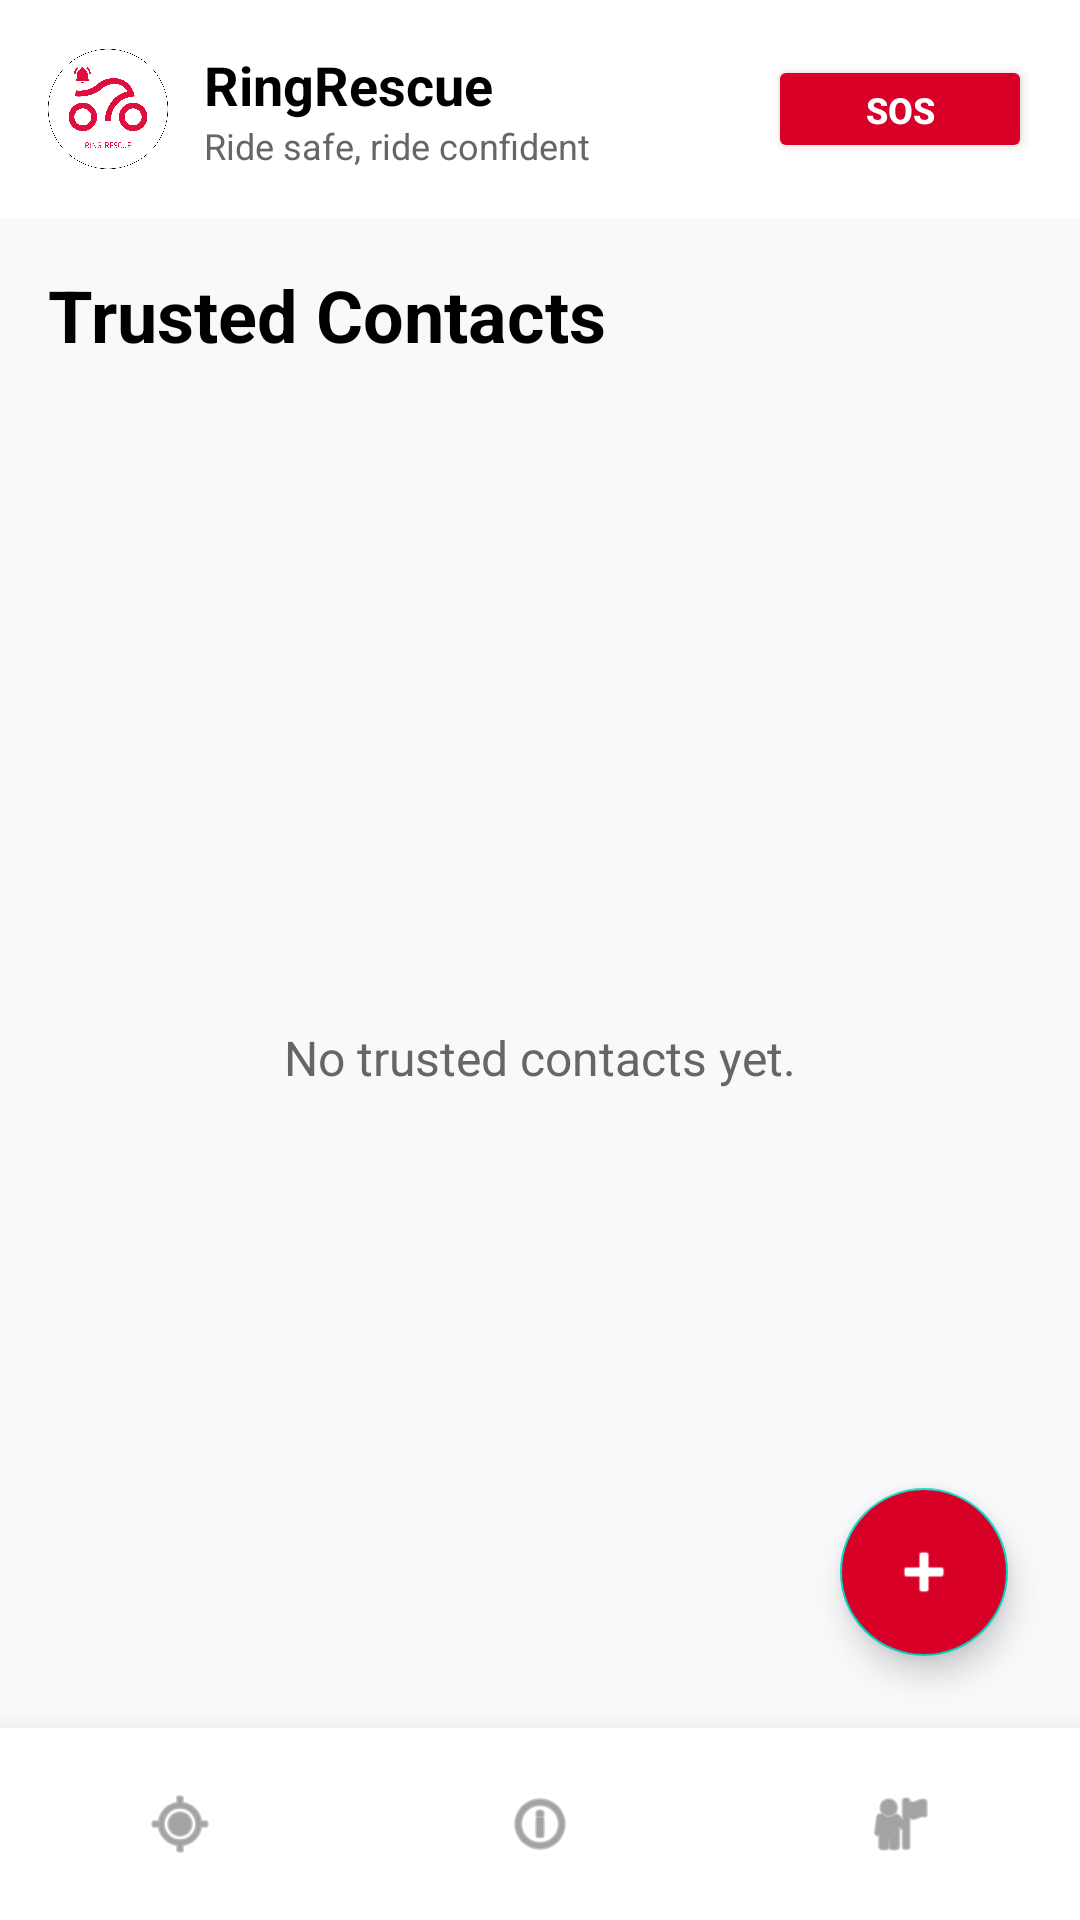

This screen was rendered from an Android layout file. Write that file and the resources it references.
<!-- AndroidManifest.xml: application theme Theme.RingRescue -->
<!-- res/layout/activity_trusted_contacts.xml -->
<LinearLayout xmlns:android="http://schemas.android.com/apk/res/android"
    xmlns:app="http://schemas.android.com/apk/res-auto"
    android:layout_width="match_parent"
    android:layout_height="match_parent"
    android:orientation="vertical"
    android:background="@color/background_light"
    android:fitsSystemWindows="true">

    <include layout="@layout/header_layout" />

    <TextView
        android:layout_width="match_parent"
        android:layout_height="wrap_content"
        android:text="Trusted Contacts"
        android:textSize="24sp"
        android:textStyle="bold"
        android:paddingHorizontal="16dp"
        android:paddingTop="16dp"
        android:paddingBottom="8dp"
        android:textColor="@color/black" />

    <RelativeLayout
        android:layout_width="match_parent"
        android:layout_height="0dp"
        android:layout_weight="1"
        android:padding="8dp">

        <TextView
            android:id="@+id/emptyStateText"
            android:layout_width="wrap_content"
            android:layout_height="wrap_content"
            android:layout_centerInParent="true"
            android:text="No trusted contacts yet."
            android:textSize="16sp"
            android:textColor="@color/text_grey"
            android:visibility="visible" />

        <ListView
            android:id="@+id/contactsListView"
            android:layout_width="match_parent"
            android:layout_height="match_parent"
            android:divider="@android:color/transparent"
            android:dividerHeight="12dp"
            android:paddingTop="8dp"
            android:paddingBottom="8dp"
            android:clipToPadding="false"
            android:visibility="gone" />

        <com.google.android.material.floatingactionbutton.FloatingActionButton
            android:id="@+id/btnAddContact"
            android:layout_width="wrap_content"
            android:layout_height="wrap_content"
            android:layout_alignParentEnd="true"
            android:layout_alignParentBottom="true"
            android:layout_margin="16dp"
            android:src="@android:drawable/ic_input_add"
            android:backgroundTint="@color/primary_red"
            app:tint="@color/white"
            android:contentDescription="Add Contact" />

    </RelativeLayout>

    <include layout="@layout/footer_layout" />

</LinearLayout>
<!-- res/layout/header_layout.xml (included above) -->
<LinearLayout xmlns:android="http://schemas.android.com/apk/res/android"
    xmlns:app="http://schemas.android.com/apk/res-auto"
    android:layout_width="match_parent"
    android:layout_height="wrap_content"
    android:background="@color/white"
    android:orientation="horizontal"
    android:padding="16dp"
    android:gravity="center_vertical">

    <ImageView
        android:layout_width="40dp"
        android:layout_height="40dp"
        android:src="@drawable/ic_logo"
        android:contentDescription="RingRescue Logo" />

    <LinearLayout
        android:layout_width="0dp"
        android:layout_height="wrap_content"
        android:orientation="vertical"
        android:layout_marginStart="12dp"
        android:layout_weight="1">

        <TextView
            android:layout_width="wrap_content"
            android:layout_height="wrap_content"
            android:text="RingRescue"
            android:textColor="@color/black"
            android:textSize="18sp"
            android:textStyle="bold" />

        <TextView
            android:layout_width="wrap_content"
            android:layout_height="wrap_content"
            android:text="Ride safe, ride confident"
            android:textColor="@color/text_grey"
            android:textSize="12sp" />
    </LinearLayout>

    <Button
        android:id="@+id/btnSOS"
        android:layout_width="wrap_content"
        android:layout_height="36dp"
        android:text="SOS"
        android:visibility="visible"
        android:backgroundTint="@color/primary_red"
        android:textColor="@color/white"
        android:textSize="12sp"
        android:textStyle="bold"
        android:textAllCaps="false"
        app:cornerRadius="18dp" />

</LinearLayout>
<!-- res/layout/footer_layout.xml (included above) -->
<LinearLayout xmlns:android="http://schemas.android.com/apk/res/android"
    xmlns:app="http://schemas.android.com/apk/res-auto"
    android:layout_width="match_parent"
    android:layout_height="64dp"
    android:background="@color/white"
    android:orientation="horizontal"
    android:gravity="center"
    android:elevation="16dp"
    android:outlineProvider="bounds">

    <LinearLayout
        android:id="@+id/footer_navigation"
        android:layout_width="0dp"
        android:layout_height="match_parent"
        android:layout_weight="1"
        android:orientation="vertical"
        android:gravity="center"
        android:clickable="true"
        android:focusable="true"
        android:background="?attr/selectableItemBackground">

        <ImageView
            android:id="@+id/footer_navigation_icon"
            android:layout_width="24dp"
            android:layout_height="24dp"
            android:src="@android:drawable/ic_menu_mylocation"
            android:contentDescription="Navigation"
            app:tint="@color/text_grey" />
    </LinearLayout>

    <LinearLayout
        android:id="@+id/footer_device_info"
        android:layout_width="0dp"
        android:layout_height="match_parent"
        android:layout_weight="1"
        android:orientation="vertical"
        android:gravity="center"
        android:clickable="true"
        android:focusable="true"
        android:background="?attr/selectableItemBackground">

        <ImageView
            android:id="@+id/footer_device_info_icon"
            android:layout_width="24dp"
            android:layout_height="24dp"
            android:src="@android:drawable/ic_menu_info_details"
            android:contentDescription="Device Info"
            app:tint="@color/text_grey" />
    </LinearLayout>

    <LinearLayout
        android:id="@+id/footer_trusted_contacts"
        android:layout_width="0dp"
        android:layout_height="match_parent"
        android:layout_weight="1"
        android:orientation="vertical"
        android:gravity="center"
        android:clickable="true"
        android:focusable="true"
        android:background="?attr/selectableItemBackground">

        <ImageView
            android:id="@+id/footer_trusted_contacts_icon"
            android:layout_width="24dp"
            android:layout_height="24dp"
            android:src="@android:drawable/ic_menu_myplaces"
            android:contentDescription="Trusted Contacts"
            app:tint="@color/text_grey" />
    </LinearLayout>

</LinearLayout>
<!-- resources referenced by this layout -->
<resources>
  <color name="background_light">#F8F9FA</color>
  <color name="black">#000000</color>
  <color name="primary_red">#D80027</color>
  <color name="text_grey">#666666</color>
  <color name="white">#FFFFFF</color>
  <!-- drawable ic_logo: png bitmap (drawable, 82208 bytes) -->
  <style name="Theme.RingRescue" parent="Theme.MaterialComponents.Light.NoActionBar" />
</resources>
